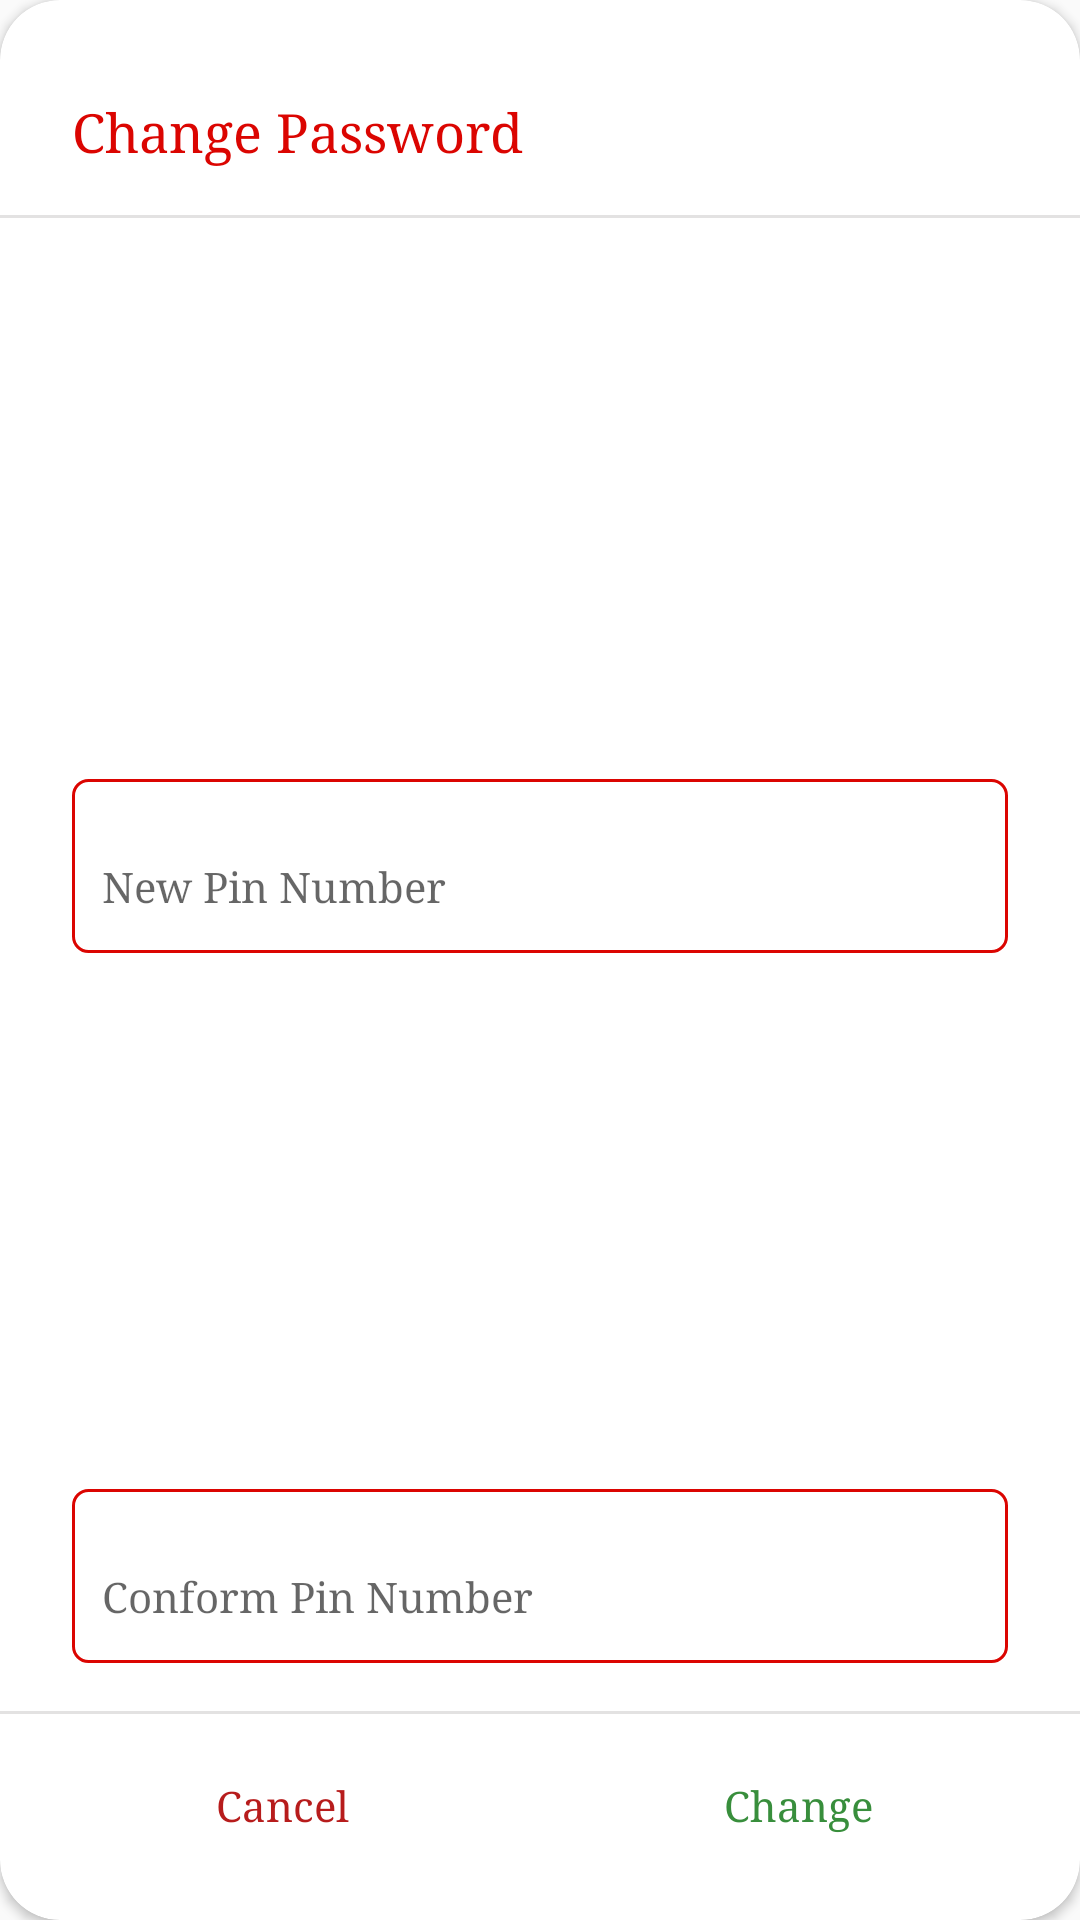

Write the Android layout XML for this screen, with the resource values it uses.
<!-- AndroidManifest.xml: application theme AppTheme -->
<!-- res/layout/dialog_changepassword.xml -->
<?xml version="1.0" encoding="utf-8"?>
<androidx.cardview.widget.CardView xmlns:android="http://schemas.android.com/apk/res/android"
    xmlns:app="http://schemas.android.com/apk/res-auto"
    xmlns:tools="http://schemas.android.com/tools"
    android:layout_width="match_parent"
    android:layout_height="wrap_content"
    android:layout_margin="20dp"
    app:cardCornerRadius="20dp">

    <androidx.constraintlayout.widget.ConstraintLayout
        android:layout_width="match_parent"
        android:layout_height="match_parent">

        <TextView
            android:id="@+id/textView13"
            android:layout_width="0dp"
            android:layout_height="wrap_content"
            android:layout_marginStart="24dp"
            android:layout_marginTop="32dp"
            android:layout_marginEnd="24dp"
            android:fontFamily="serif"
            android:text="Change Password"
            android:textAppearance="@style/TextAppearance.AppCompat.Medium"
            android:textColor="@color/colorPrimary"
            app:layout_constraintEnd_toEndOf="parent"
            app:layout_constraintStart_toStartOf="parent"
            app:layout_constraintTop_toTopOf="parent" />

        <View
            android:id="@+id/view5"
            android:layout_width="0dp"
            android:layout_height="1dp"
            android:layout_marginTop="16dp"
            android:background="@color/colorDarkGray"
            app:layout_constraintEnd_toEndOf="parent"
            app:layout_constraintStart_toStartOf="parent"
            app:layout_constraintTop_toBottomOf="@+id/textView13" />

        <com.google.android.material.textfield.TextInputLayout
            android:id="@+id/dialog_password_new"
            style="@style/CustomeText"
            android:layout_width="0dp"
            android:layout_height="wrap_content"
            android:layout_marginStart="24dp"
            android:layout_marginTop="16dp"
            android:layout_marginEnd="24dp"
            android:layout_marginBottom="8dp"
            app:counterMaxLength="4"
            app:layout_constraintBottom_toTopOf="@+id/dialog_password_conform"
            app:layout_constraintEnd_toEndOf="parent"
            app:layout_constraintStart_toStartOf="parent"
            app:layout_constraintTop_toBottomOf="@+id/view5">

            <com.google.android.material.textfield.TextInputEditText
                android:layout_width="match_parent"
                android:layout_height="35dp"
                android:background="@color/colorWhite"
                android:fontFamily="serif"
                android:hint="New Pin Number"
                android:inputType="number"
                android:textAppearance="@style/TextAppearance.AppCompat.Small" />
        </com.google.android.material.textfield.TextInputLayout>

        <com.google.android.material.textfield.TextInputLayout
            android:id="@+id/dialog_password_conform"
            style="@style/CustomeText"
            android:layout_width="0dp"
            android:layout_height="wrap_content"
            android:layout_marginStart="24dp"
            android:layout_marginEnd="24dp"
            android:layout_marginBottom="16dp"
            app:counterMaxLength="4"
            app:layout_constraintBottom_toTopOf="@+id/view6"
            app:layout_constraintEnd_toEndOf="parent"
            app:layout_constraintStart_toStartOf="parent">

            <com.google.android.material.textfield.TextInputEditText
                android:layout_width="match_parent"
                android:layout_height="35dp"
                android:background="@color/colorWhite"
                android:fontFamily="serif"
                android:hint="Conform Pin Number"
                android:inputType="numberPassword"
                android:textAppearance="@style/TextAppearance.AppCompat.Small" />
        </com.google.android.material.textfield.TextInputLayout>

        <View
            android:id="@+id/view6"
            android:layout_width="0dp"
            android:layout_height="1dp"
            android:layout_marginTop="16dp"
            android:background="@color/colorDarkGray"
            app:layout_constraintEnd_toEndOf="parent"
            app:layout_constraintStart_toStartOf="parent"
            app:layout_constraintTop_toBottomOf="@+id/dialog_password_conform" />

        <TextView
            android:id="@+id/dialog_password_cancel"
            android:layout_width="0dp"
            android:layout_height="wrap_content"
            android:layout_marginStart="24dp"
            android:layout_marginTop="16dp"
            android:layout_marginEnd="16dp"
            android:layout_marginBottom="24dp"
            android:fontFamily="serif"
            android:text="Cancel"
            android:padding="5dp"
            android:gravity="center"
            android:textAppearance="@style/TextAppearance.AppCompat.Small"
            android:textColor="@color/colorRed"
            app:layout_constraintBottom_toBottomOf="parent"
            app:layout_constraintEnd_toStartOf="@+id/dialog_password_change"
            app:layout_constraintStart_toStartOf="parent"
            app:layout_constraintTop_toBottomOf="@+id/view6" />

        <TextView
            android:id="@+id/dialog_password_change"
            android:layout_width="0dp"
            android:layout_height="wrap_content"
            android:layout_marginStart="16dp"
            android:layout_marginTop="16dp"
            android:layout_marginEnd="24dp"
            android:layout_marginBottom="24dp"
            android:fontFamily="serif"
            android:text="Change"
            android:gravity="center"
            android:padding="5dp"
            android:textAppearance="@style/TextAppearance.AppCompat.Small"
            android:textColor="@color/colorGreen"
            app:layout_constraintBottom_toBottomOf="parent"
            app:layout_constraintEnd_toEndOf="parent"
            app:layout_constraintStart_toEndOf="@+id/dialog_password_cancel"
            app:layout_constraintTop_toBottomOf="@+id/view6" />
    </androidx.constraintlayout.widget.ConstraintLayout>
</androidx.cardview.widget.CardView>
<!-- resources referenced by this layout -->
<resources>
  <color name="colorDarkGray">#E3E2E2</color>
  <color name="colorGreen">#388E3C</color>
  <color name="colorPrimary">#DB0501</color>
  <color name="colorRed">#B71C1C</color>
  <color name="colorWhite">#FFFFFF</color>
  <style name="CustomeText" parent="@style/CustomeText" tools:ignore="ResourceCycle">
          <item name="android:paddingRight">10dp</item>
          <item name="android:paddingLeft">10dp</item>
          <item name="android:paddingTop">8dp</item>
          <item name="android:paddingBottom">4dp</item>
          <item name="android:background">@drawable/edittext_line_theme</item>
          <item name="android:fontFamily">serif</item>
      </style>
  <style name="AppTheme" parent="Theme.AppCompat.Light.NoActionBar">
          
          <item name="colorPrimary">@color/colorPrimary</item>
          <item name="colorPrimaryDark">@color/colorPrimaryDark</item>
          <item name="colorAccent">@color/colorAccent</item>
          <item name="drawerArrowStyle">@style/DrawerIcon_theme</item>
      </style>
  <!-- drawable edittext_line_theme (drawable) -->
  <?xml version="1.0" encoding="utf-8"?>
  <shape xmlns:android="http://schemas.android.com/apk/res/android"
      android:shape="rectangle">
  
      <corners android:radius="5dp"/>
      <stroke android:color="@color/colorPrimary"
          android:width="1dp"/>
      <solid android:color="@color/colorWhite"/>
  
  </shape>
  <color name="colorPrimaryDark">#C60501</color>
  <color name="colorAccent">#DB0501</color>
  <style name="DrawerIcon_theme" parent="Widget.AppCompat.DrawerArrowToggle">
          <item name="color">@color/colorPrimaryDark</item>
      </style>
</resources>
